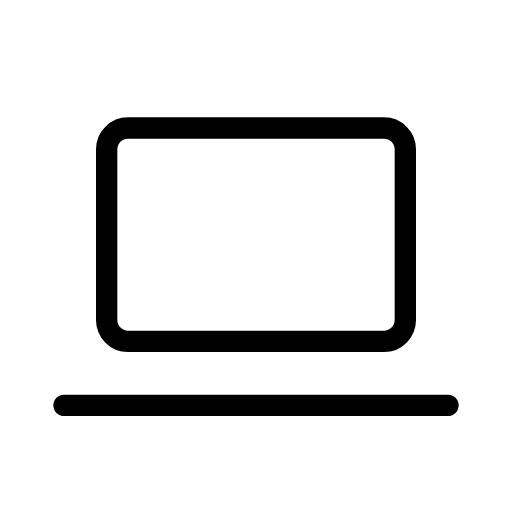
t = 0.00 s
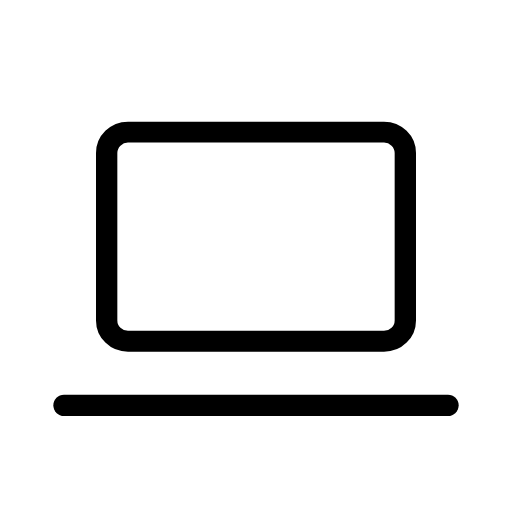
t = 0.38 s
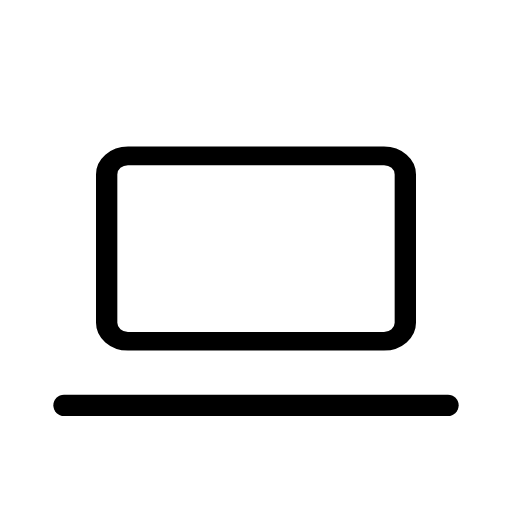
t = 1.13 s
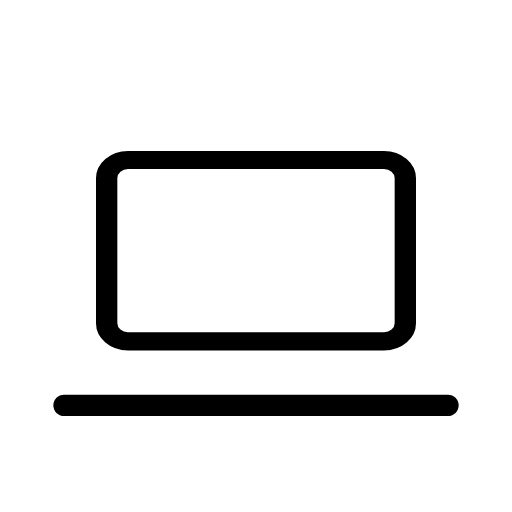
t = 1.50 s
t = 1.88 s: frame unchanged from t = 1.13 s, image omitted
t = 2.63 s: frame unchanged from t = 0.38 s, image omitted

The animated SVG that drew these frames (rendered in a browser with its animation timeline set to each time). Animation: 1 SMIL element (animateTransform=1); one cycle of 3.00 s, repeats indefinitely.

<svg xmlns="http://www.w3.org/2000/svg" width="24" height="24" viewBox="0 0 24 24" fill="none" stroke="currentColor"
     stroke-width="1" stroke-linecap="round" stroke-linejoin="round"
     class="icon icon-tabler icons-tabler-animated icon-tabler-device-laptop">
    <path stroke="none" d="M0 0h24v24H0z" fill="none"/>
    <path d="M3 19l18 0"/>
    <g transform="translate(12 16)">
        <g>
            <animateTransform attributeName="transform" type="scale" values="1 1;1 0.85;1 1" keyTimes="0;0.5;1" dur="3s" repeatCount="indefinite" calcMode="spline" keySplines="0.42 0 0.58 1;0.42 0 0.58 1"/>
            <g transform="translate(-12 -16)">
                <path d="M5 7a1 1 0 0 1 1 -1h12a1 1 0 0 1 1 1v8a1 1 0 0 1 -1 1h-12a1 1 0 0 1 -1 -1l0 -8"/>
            </g>
        </g>
    </g>
</svg>
